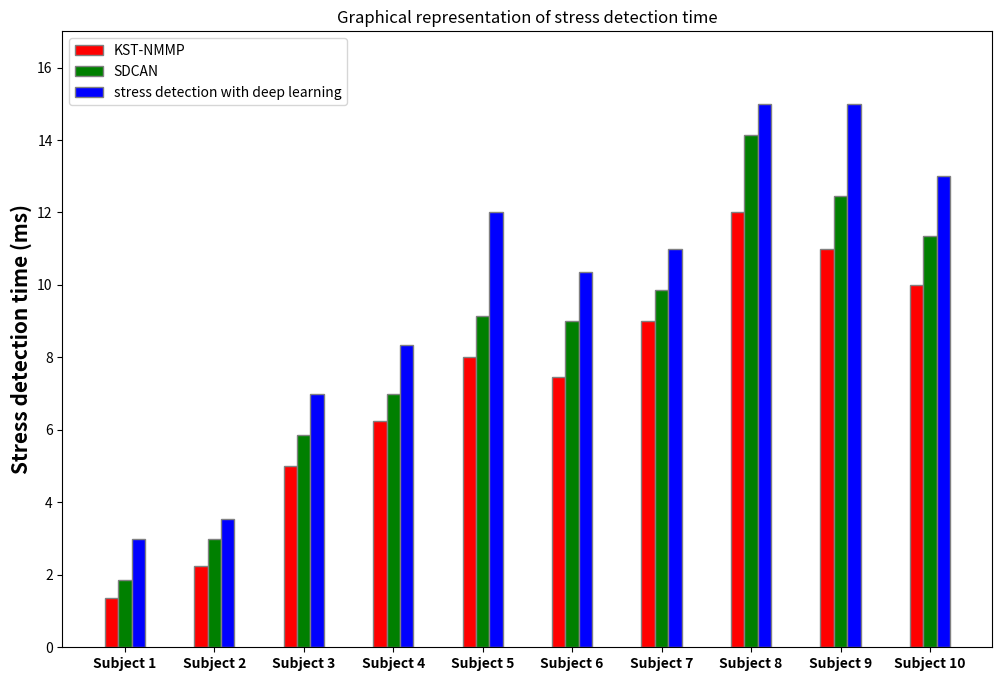

Reproduce this figure in Python.

import numpy as np
import matplotlib.pyplot as plt
 
# set width of bar
barWidth = 0.15
fig = plt.subplots(figsize =(12, 8))
 
# set height of bar
IT = [1.35,2.25,5,6.25,8,7.45,9,12,11,10]
ECE = [1.85,3,5.85,7,9.15,9,9.85,14.15,12.45,11.35]
CSE = [3,3.55,7,8.35,12,10.35,11,15,15,13]
 
# Set position of bar on X axis
br1 = np.arange(len(IT))
br2 = [x + barWidth for x in br1]
br3 = [x + barWidth for x in br2]
 
# Make the plot
plt.bar(br1, IT, color ='r', width = barWidth,
        edgecolor ='grey', label ='KST-NMMP')
plt.bar(br2, ECE, color ='g', width = barWidth,
        edgecolor ='grey', label ='SDCAN')
plt.bar(br3, CSE, color ='b', width = barWidth,
        edgecolor ='grey', label ='stress detection with deep learning')
plt.ylim(0, 17)
# Adding Xticks
#plt.xlabel('Branch', fontweight ='bold', fontsize = 15)
plt.ylabel('Stress detection time (ms)', fontweight ='bold', fontsize = 15)
plt.xticks([r + barWidth for r in range(len(IT))],
        ["Subject 1", "Subject 2", "Subject 3","Subject 4","Subject 5","Subject 6","Subject 7","Subject 8","Subject 9","Subject 10"],fontweight ='bold', fontsize = 10)
plt.title('Graphical representation of stress detection time')
plt.legend()
plt.show()
